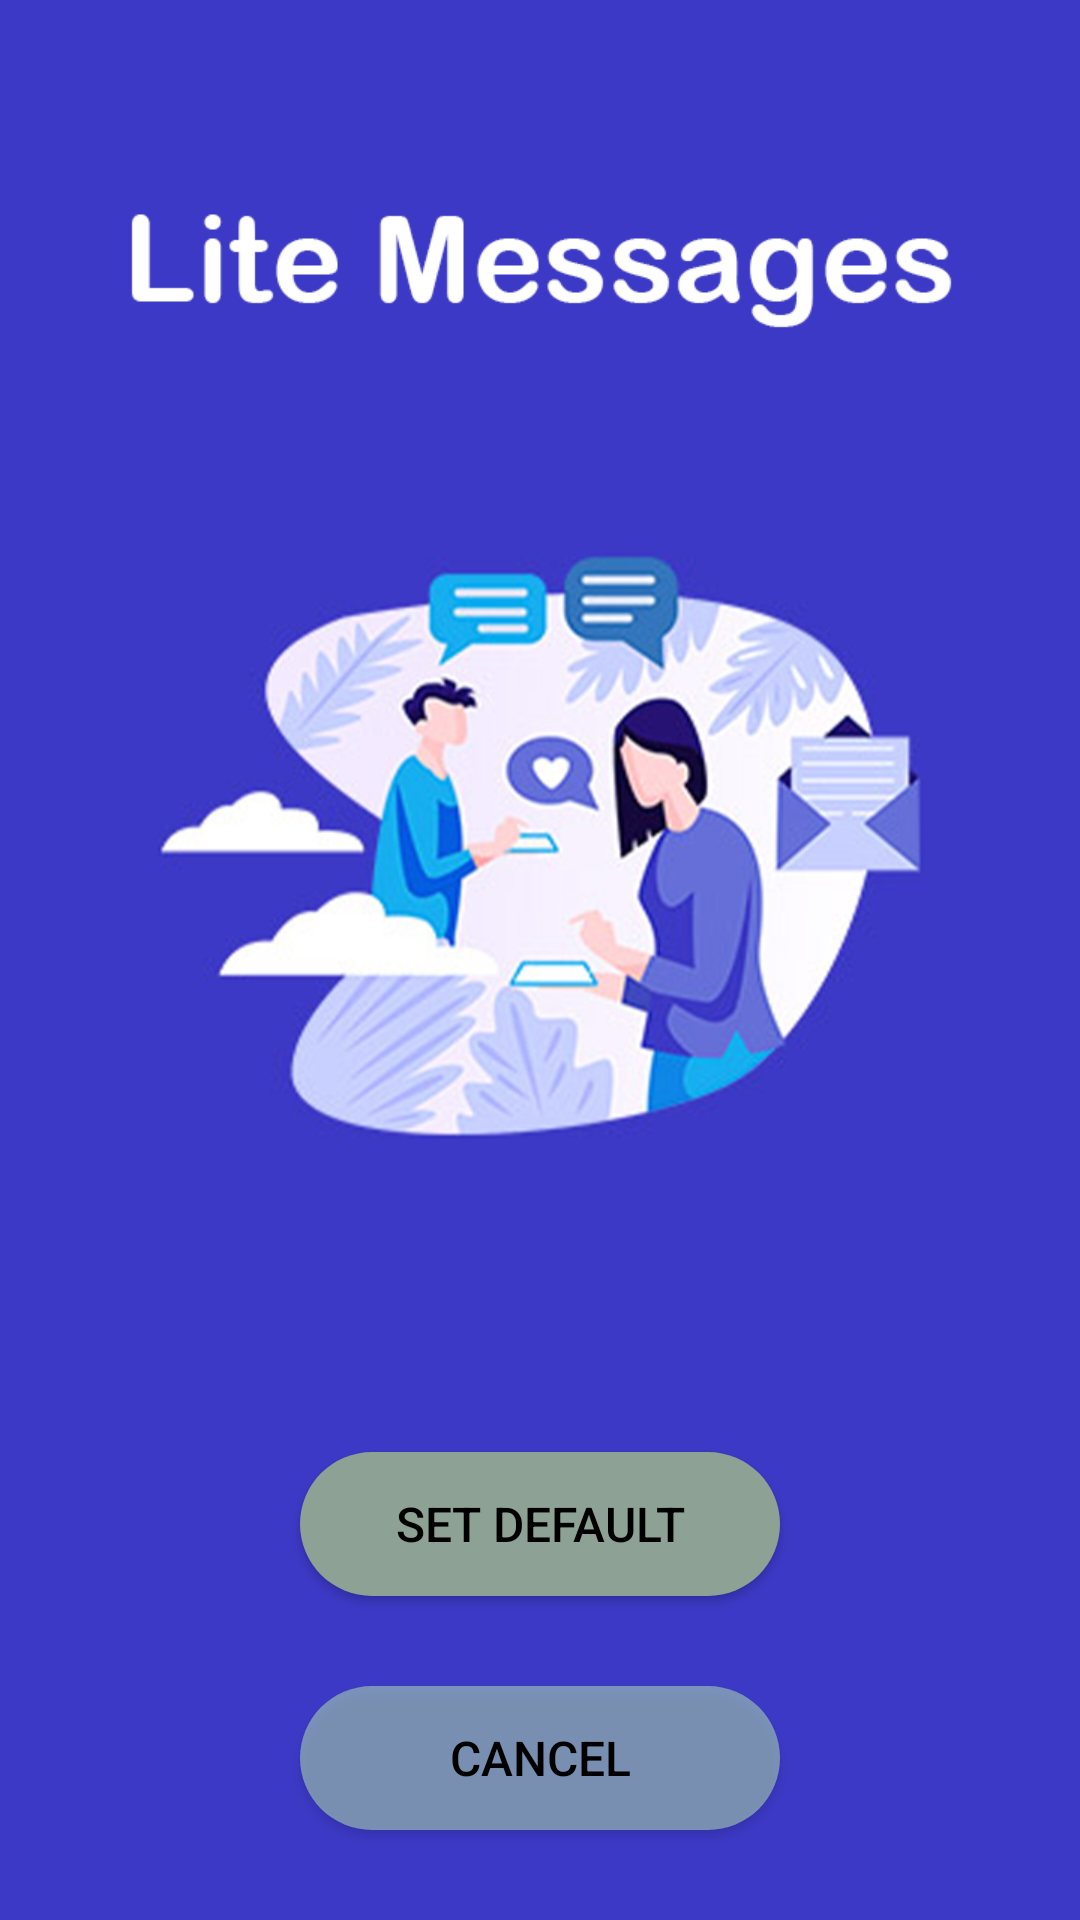

Produce the Android XML layout that renders to this screen, including the resource entries it uses.
<!-- AndroidManifest.xml: application theme Theme.Test2 -->
<!-- res/layout/activity_guide.xml -->
<?xml version="1.0" encoding="utf-8"?>
<androidx.constraintlayout.widget.ConstraintLayout xmlns:android="http://schemas.android.com/apk/res/android"
    xmlns:app="http://schemas.android.com/apk/res-auto"
    xmlns:tools="http://schemas.android.com/tools"
    android:layout_width="match_parent"
    android:layout_height="match_parent"
    android:background="@drawable/bk_bk"
    tools:context=".Start">

    <Button
        android:id="@+id/btn_default"
        android:layout_width="160dp"
        android:layout_height="wrap_content"
        android:layout_marginBottom="30dp"
        android:background="@drawable/set_df_button"
        android:text="@string/btn_default"
        android:textColor="@color/black"
        android:textSize="16sp"
        app:layout_constraintBottom_toTopOf="@+id/btn_cancel"
        app:layout_constraintLeft_toLeftOf="parent"
        app:layout_constraintRight_toRightOf="parent" />

    <Button
        android:id="@+id/btn_cancel"
        android:layout_width="160dp"
        android:layout_height="wrap_content"
        android:layout_marginBottom="30dp"
        android:text="@string/btn_cancel"
       android:background="@drawable/bg_gary_radius_30"
        android:textColor="@color/black"
        android:textSize="16sp"
        android:visibility="visible"
        app:layout_constraintBottom_toBottomOf="parent"
        app:layout_constraintLeft_toLeftOf="parent"
        app:layout_constraintRight_toRightOf="parent" />


</androidx.constraintlayout.widget.ConstraintLayout>
<!-- resources referenced by this layout -->
<resources>
  <!-- drawable bg_gary_radius_30 (drawable) -->
  <?xml version="1.0" encoding="utf-8"?>
  <shape xmlns:android="http://schemas.android.com/apk/res/android"
      android:shape="rectangle">
      <corners android:radius="30dp"  />
      <solid android:color="#A0A2C8B6"  />
  </shape>
  <!-- drawable bk_bk: png bitmap (drawable, 206094 bytes) -->
  <!-- drawable set_df_button (drawable) -->
  <?xml version="1.0" encoding="utf-8"?>
  <shape xmlns:android="http://schemas.android.com/apk/res/android"
      android:shape="rectangle">
      <corners android:radius="30dp"  />
      <solid android:color="#8DA194"/>
  </shape>
  <string name="btn_cancel">Cancel</string>
  <string name="btn_default">Set Default</string>
  <style name="Theme.Test2" parent="Theme.MaterialComponents.DayNight.DarkActionBar.Bridge">
          
          <item name="colorPrimary">@color/purple_500</item>
          <item name="colorPrimaryVariant">@color/purple_700</item>
          <item name="colorOnPrimary">@color/white</item>
          
          <item name="colorSecondary">@color/teal_200</item>
          <item name="colorSecondaryVariant">@color/teal_700</item>
          <item name="colorOnSecondary">@color/black</item>
          
          <item name="android:statusBarColor" tools:targetApi="l">?attr/colorPrimaryVariant</item>
          
          <item name="windowActionBar">false</item>
          <item name="windowNoTitle">true</item>
          
          <item name="android:windowFullscreen">true</item>
      </style>
  <!-- not gathered from this repository: default colours our renderer supplied (Android Studio template values) -->
  <color name="purple_500">#FF6200EE</color>
  <color name="purple_700">#FF3700B3</color>
  <color name="teal_200">#FF03DAC5</color>
  <color name="teal_700">#FF018786</color>
  <color name="black">#FF000000</color>
  <color name="white">#FFFFFFFF</color>
</resources>
